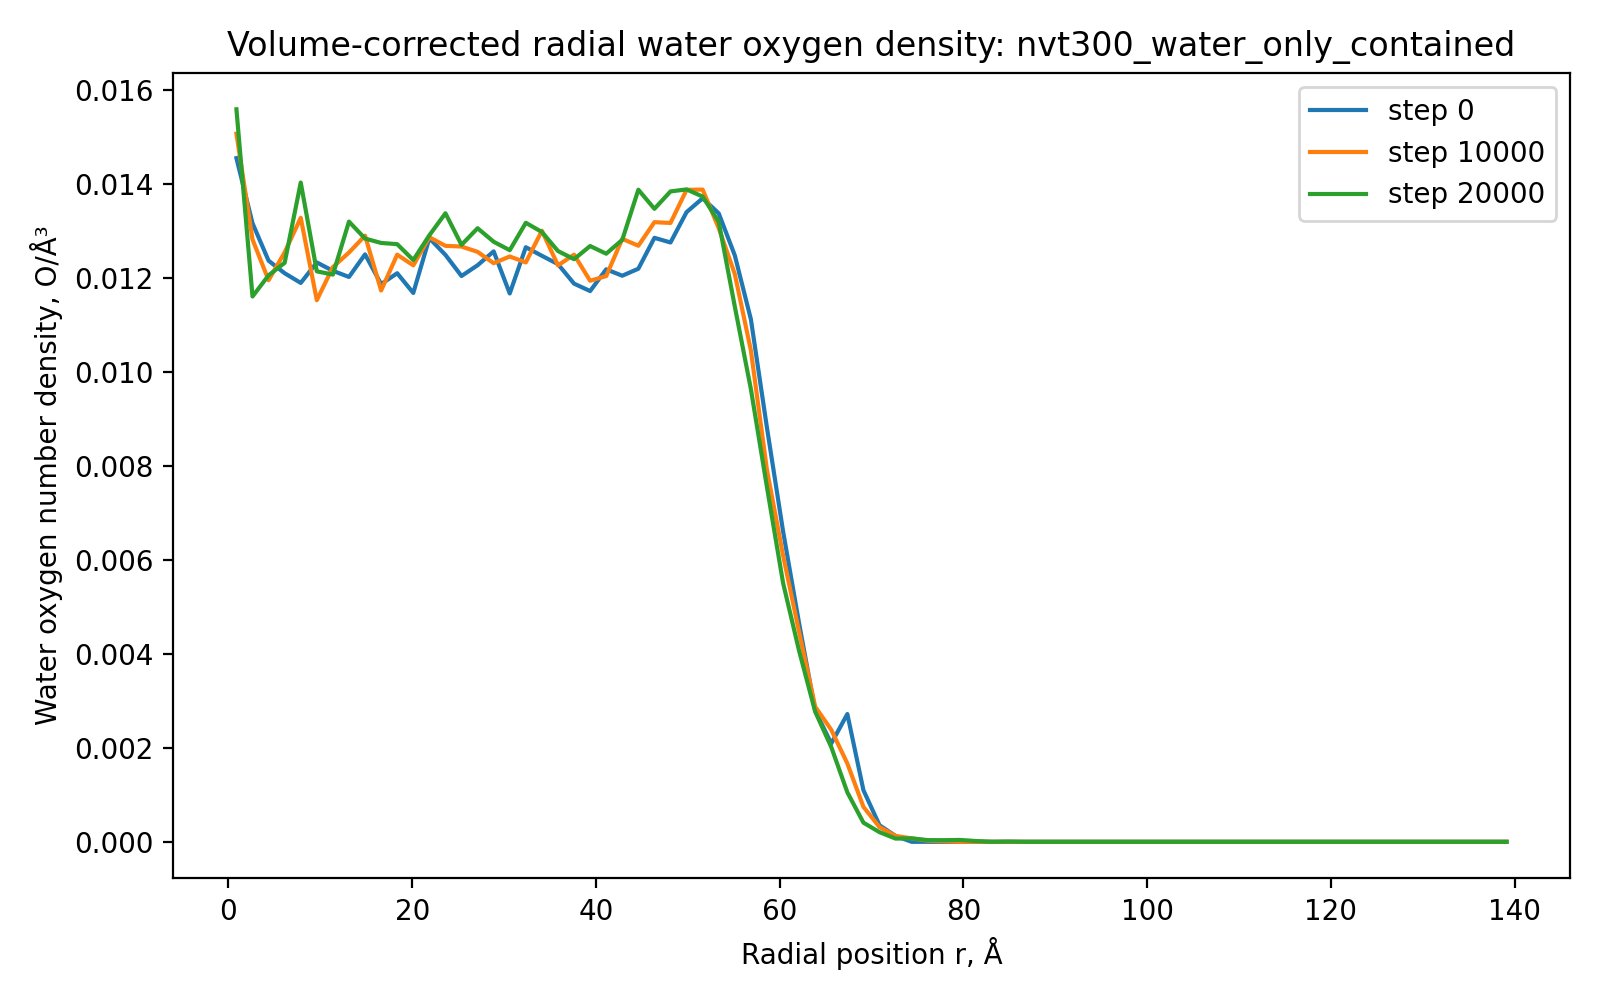

Source data for this figure (header and first rows):
run, timestep, r_A, count, shell_volume_A3, number_density_O_per_A3
nvt300_water_only_contained, 0, 0.875, 28, 1924, 0.01455
nvt300_water_only_contained, 0, 2.625, 76, 5773, 0.01317
nvt300_water_only_contained, 0, 4.375, 119, 9621, 0.01237
nvt300_water_only_contained, 0, 6.125, 163, 13470, 0.0121
nvt300_water_only_contained, 0, 7.875, 206, 17318, 0.0119
nvt300_water_only_contained, 0, 9.625, 261, 21166, 0.01233
nvt300_water_only_contained, 0, 11.38, 304, 25015, 0.01215
nvt300_water_only_contained, 0, 13.12, 347, 28863, 0.01202
nvt300_water_only_contained, 0, 14.88, 409, 32712, 0.0125
nvt300_water_only_contained, 0, 16.62, 434, 36560, 0.01187
nvt300_water_only_contained, 0, 18.38, 489, 40409, 0.0121
nvt300_water_only_contained, 0, 20.12, 517, 44257, 0.01168
nvt300_water_only_contained, 0, 21.88, 618, 48106, 0.01285
nvt300_water_only_contained, 0, 23.62, 649, 51954, 0.01249
nvt300_water_only_contained, 0, 25.38, 672, 55803, 0.01204
nvt300_water_only_contained, 0, 27.12, 732, 59651, 0.01227
nvt300_water_only_contained, 0, 28.88, 798, 63499, 0.01257
nvt300_water_only_contained, 0, 30.62, 786, 67348, 0.01167
nvt300_water_only_contained, 0, 32.38, 901, 71196, 0.01266
nvt300_water_only_contained, 0, 34.12, 936, 75045, 0.01247
nvt300_water_only_contained, 0, 35.88, 970, 78893, 0.0123
nvt300_water_only_contained, 0, 37.62, 983, 82742, 0.01188
nvt300_water_only_contained, 0, 39.38, 1015, 86590, 0.01172
nvt300_water_only_contained, 0, 41.12, 1102, 90439, 0.01219
nvt300_water_only_contained, 0, 42.88, 1136, 94287, 0.01205
nvt300_water_only_contained, 0, 44.62, 1197, 98136, 0.0122
nvt300_water_only_contained, 0, 46.38, 1311, 101984, 0.01285
nvt300_water_only_contained, 0, 48.12, 1350, 105832, 0.01276
nvt300_water_only_contained, 0, 49.88, 1470, 109681, 0.0134
nvt300_water_only_contained, 0, 51.62, 1555, 113529, 0.0137
nvt300_water_only_contained, 0, 53.38, 1570, 117378, 0.01338
nvt300_water_only_contained, 0, 55.12, 1513, 121226, 0.01248
nvt300_water_only_contained, 0, 56.88, 1391, 125075, 0.01112
nvt300_water_only_contained, 0, 58.62, 1136, 128923, 0.008811
nvt300_water_only_contained, 0, 60.38, 878, 132772, 0.006613
nvt300_water_only_contained, 0, 62.12, 635, 136620, 0.004648
nvt300_water_only_contained, 0, 63.88, 392, 140468, 0.002791
nvt300_water_only_contained, 0, 65.62, 302, 144317, 0.002093
nvt300_water_only_contained, 0, 67.38, 403, 148165, 0.00272
nvt300_water_only_contained, 0, 69.12, 167, 152014, 0.001099
nvt300_water_only_contained, 0, 70.88, 55, 155862, 0.0003529
nvt300_water_only_contained, 0, 72.62, 20, 159711, 0.0001252
nvt300_water_only_contained, 0, 74.38, 0, 163559, 0.0
nvt300_water_only_contained, 0, 76.12, 0, 167408, 0.0
nvt300_water_only_contained, 0, 77.88, 0, 171256, 0.0
nvt300_water_only_contained, 0, 79.62, 0, 175105, 0.0
nvt300_water_only_contained, 0, 81.38, 0, 178953, 0.0
nvt300_water_only_contained, 0, 83.12, 0, 182801, 0.0
nvt300_water_only_contained, 0, 84.88, 0, 186650, 0.0
nvt300_water_only_contained, 0, 86.62, 0, 190498, 0.0
nvt300_water_only_contained, 0, 88.38, 0, 194347, 0.0
nvt300_water_only_contained, 0, 90.12, 0, 198195, 0.0
nvt300_water_only_contained, 0, 91.88, 0, 202044, 0.0
nvt300_water_only_contained, 0, 93.62, 0, 205892, 0.0
nvt300_water_only_contained, 0, 95.38, 0, 209741, 0.0
nvt300_water_only_contained, 0, 97.12, 0, 213589, 0.0
nvt300_water_only_contained, 0, 98.88, 0, 217437, 0.0
nvt300_water_only_contained, 0, 100.6, 0, 221286, 0.0
nvt300_water_only_contained, 0, 102.4, 0, 225134, 0.0
nvt300_water_only_contained, 0, 104.1, 0, 228983, 0.0
... 1,620 more rows
